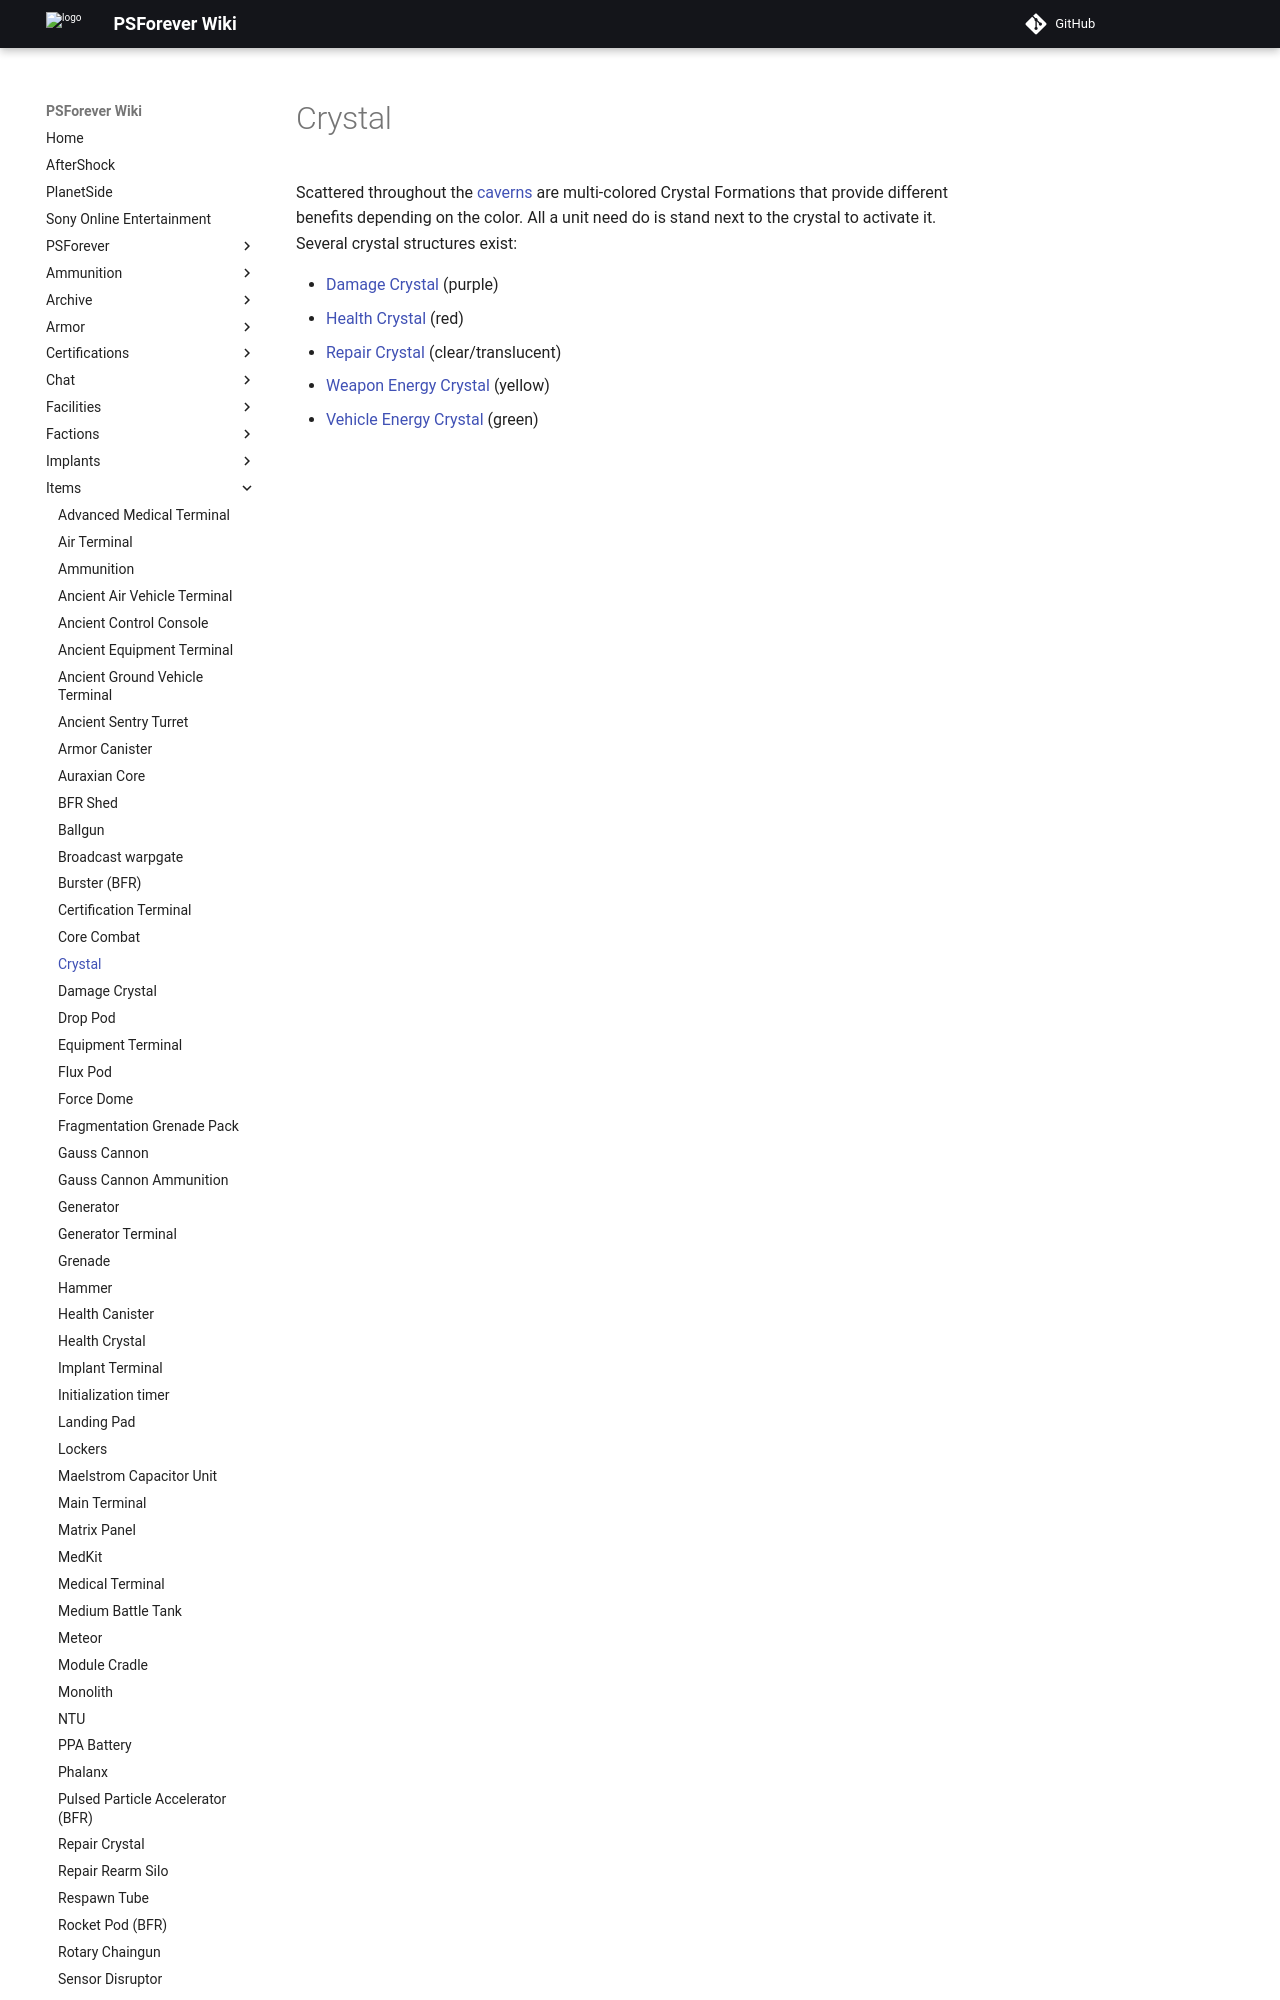

repository: psforever/wiki · page: items/Crystal/index.html · generator: mkdocs

# Crystal

Scattered throughout the [caverns](../locations/Caverns.md) are multi-colored
Crystal Formations that provide different benefits depending on the color. All a
unit need do is stand next to the crystal to activate it. Several crystal
structures exist:
